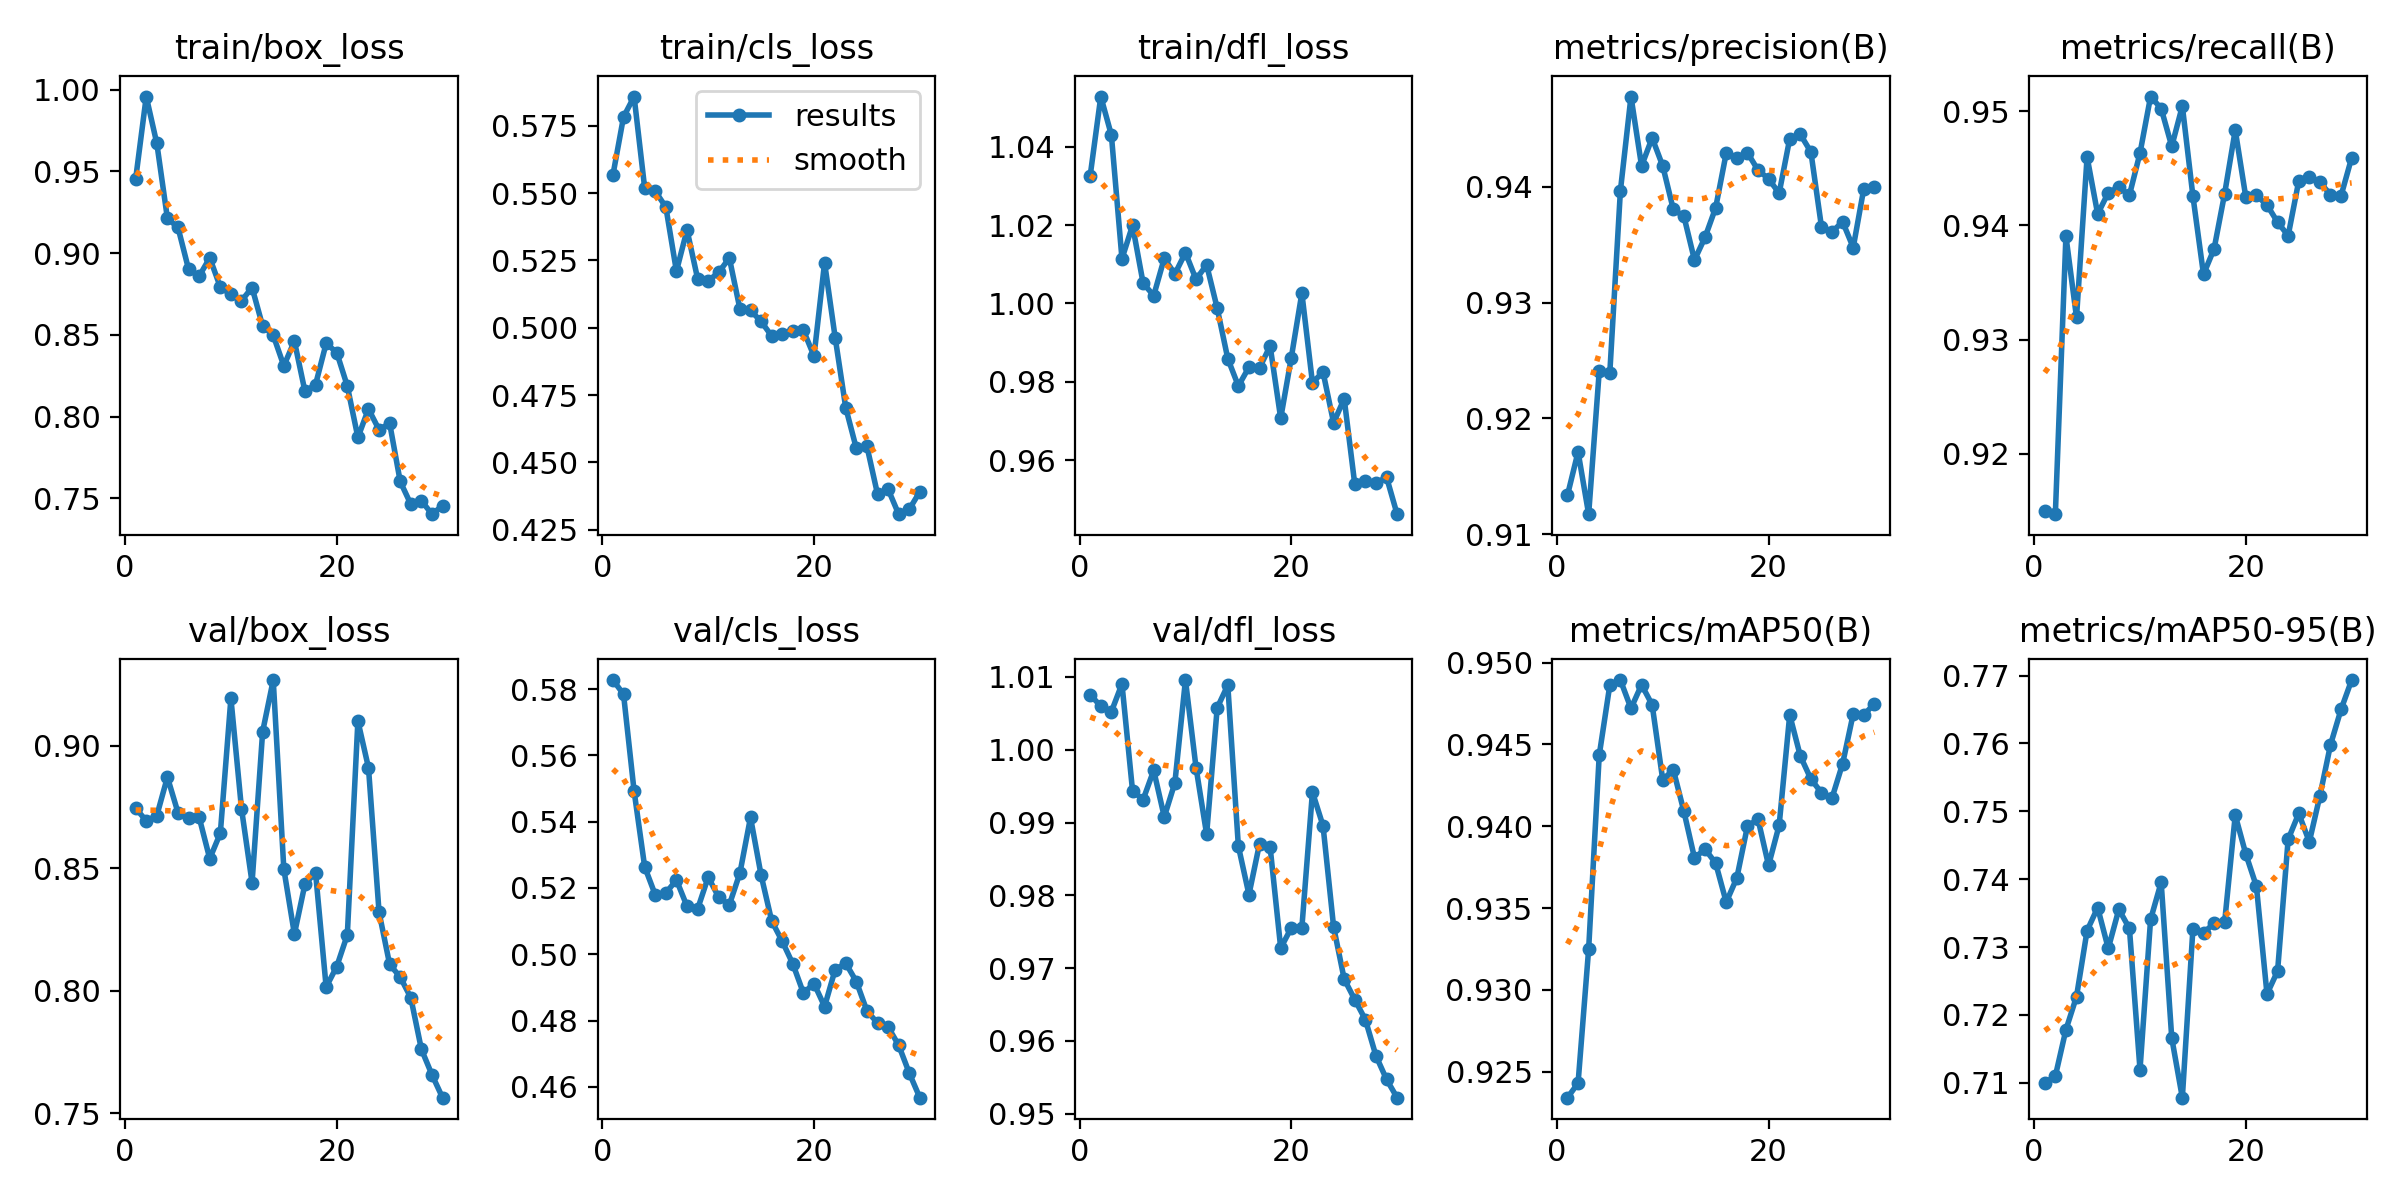

The table this chart was drawn from, first rows:
epoch, time, train/box_loss, train/cls_loss, train/dfl_loss, metrics/precision(B), metrics/recall(B), metrics/mAP50(B), metrics/mAP50-95(B), val/box_loss, val/cls_loss, val/dfl_loss, lr/pg0, lr/pg1, lr/pg2
1, 42.78, 0.9453, 0.5567, 1.033, 0.9134, 0.915, 0.9234, 0.71, 0.8746, 0.5827, 1.008, 1.667e-05, 1.667e-05, 1.667e-05
2, 43.68, 0.9957, 0.5782, 1.053, 0.9171, 0.9147, 0.9243, 0.711, 0.8694, 0.5785, 1.006, 4.83597e-05, 4.83597e-05, 4.83597e-05
3, 44.49, 0.967, 0.5858, 1.043, 0.9117, 0.9391, 0.9325, 0.7178, 0.8715, 0.5492, 1.005, 7.78489e-05, 7.78489e-05, 7.78489e-05
4, 45.34, 0.9212, 0.5518, 1.011, 0.9241, 0.9319, 0.9444, 0.7227, 0.8872, 0.5264, 1.009, 0.0001051, 0.0001051, 0.0001051
5, 46.2, 0.9156, 0.5507, 1.02, 0.924, 0.946, 0.9486, 0.7324, 0.8727, 0.5179, 0.9944, 0.0001302, 0.0001302, 0.0001302
6, 47.04, 0.8901, 0.5448, 1.005, 0.9396, 0.941, 0.9489, 0.7358, 0.8705, 0.5185, 0.9931, 0.0001531, 0.0001531, 0.0001531
7, 47.89, 0.8858, 0.521, 1.002, 0.9478, 0.9429, 0.9472, 0.7298, 0.8708, 0.5224, 0.9972, 0.0001738, 0.0001738, 0.0001738
8, 48.73, 0.8971, 0.5363, 1.012, 0.9418, 0.9434, 0.9486, 0.7356, 0.8539, 0.5145, 0.9908, 0.0001923, 0.0001923, 0.0001923
9, 49.56, 0.8792, 0.5182, 1.008, 0.9442, 0.9426, 0.9474, 0.7327, 0.8643, 0.5136, 0.9955, 0.0002086, 0.0002086, 0.0002086
10, 50.38, 0.8746, 0.5174, 1.013, 0.9418, 0.9463, 0.9428, 0.7119, 0.9194, 0.5233, 1.01, 0.0002227, 0.0002227, 0.0002227
11, 51.22, 0.8708, 0.5206, 1.006, 0.938, 0.9513, 0.9435, 0.7341, 0.8744, 0.5172, 0.9975, 0.0002345, 0.0002345, 0.0002345
12, 52.06, 0.8789, 0.5259, 1.01, 0.9375, 0.9502, 0.9409, 0.7395, 0.8442, 0.5149, 0.9884, 0.0002442, 0.0002442, 0.0002442
13, 52.9, 0.8553, 0.507, 0.9988, 0.9337, 0.9469, 0.9381, 0.7166, 0.9058, 0.5245, 1.006, 0.0002517, 0.0002517, 0.0002517
14, 53.74, 0.8497, 0.5064, 0.9859, 0.9356, 0.9505, 0.9386, 0.7078, 0.9269, 0.5413, 1.009, 0.000257, 0.000257, 0.000257
15, 54.58, 0.831, 0.5023, 0.9789, 0.9382, 0.9426, 0.9377, 0.7327, 0.8497, 0.5239, 0.9868, 0.0002601, 0.0002601, 0.0002601
16, 55.41, 0.8461, 0.4969, 0.9837, 0.9429, 0.9357, 0.9354, 0.7321, 0.8231, 0.5101, 0.9801, 0.000261, 0.000261, 0.000261
17, 56.26, 0.8153, 0.4977, 0.9836, 0.9425, 0.9379, 0.9368, 0.7335, 0.8436, 0.5039, 0.9871, 0.0002597, 0.0002597, 0.0002597
18, 57.11, 0.8196, 0.4988, 0.9892, 0.9429, 0.9428, 0.94, 0.7337, 0.8481, 0.4971, 0.9866, 0.0002561, 0.0002561, 0.0002561
19, 57.95, 0.8447, 0.499, 0.9707, 0.9414, 0.9483, 0.9405, 0.7494, 0.8015, 0.4883, 0.9727, 0.0002504, 0.0002504, 0.0002504
20, 58.81, 0.8391, 0.4895, 0.9861, 0.9407, 0.9425, 0.9376, 0.7437, 0.8098, 0.4911, 0.9755, 0.0002425, 0.0002425, 0.0002425
21, 60.36, 0.8186, 0.5242, 1.003, 0.9394, 0.9426, 0.9401, 0.7389, 0.8228, 0.4842, 0.9756, 0.0002324, 0.0002324, 0.0002324
22, 61.52, 0.7872, 0.4964, 0.9798, 0.9441, 0.9418, 0.9468, 0.7231, 0.9102, 0.4954, 0.9942, 0.0002201, 0.0002201, 0.0002201
23, 62.52, 0.8046, 0.4703, 0.9825, 0.9445, 0.9403, 0.9443, 0.7265, 0.8911, 0.4973, 0.9896, 0.0002055, 0.0002055, 0.0002055
24, 63.48, 0.7919, 0.4552, 0.9695, 0.943, 0.9391, 0.9429, 0.7459, 0.832, 0.4918, 0.9757, 0.0001888, 0.0001888, 0.0001888
25, 64.43, 0.7959, 0.456, 0.9757, 0.9365, 0.9439, 0.9421, 0.7497, 0.8107, 0.4829, 0.9685, 0.0001699, 0.0001699, 0.0001699
26, 65.46, 0.7602, 0.4383, 0.9539, 0.9361, 0.9442, 0.9417, 0.7455, 0.8056, 0.4793, 0.9657, 0.0001488, 0.0001488, 0.0001488
27, 66.51, 0.7463, 0.4401, 0.9547, 0.937, 0.9438, 0.9438, 0.7523, 0.7971, 0.4781, 0.9629, 0.0001255, 0.0001255, 0.0001255
28, 67.54, 0.7485, 0.4308, 0.9541, 0.9347, 0.9427, 0.9469, 0.7598, 0.7761, 0.4726, 0.9579, 9.99366e-05, 9.99366e-05, 9.99366e-05
29, 68.56, 0.7403, 0.4326, 0.9557, 0.9398, 0.9426, 0.9468, 0.765, 0.7656, 0.4642, 0.9547, 7.22144e-05, 7.22144e-05, 7.22144e-05
30, 69.54, 0.7455, 0.4391, 0.9462, 0.94, 0.9459, 0.9475, 0.7693, 0.7563, 0.4567, 0.9522, 4.22918e-05, 4.22918e-05, 4.22918e-05
